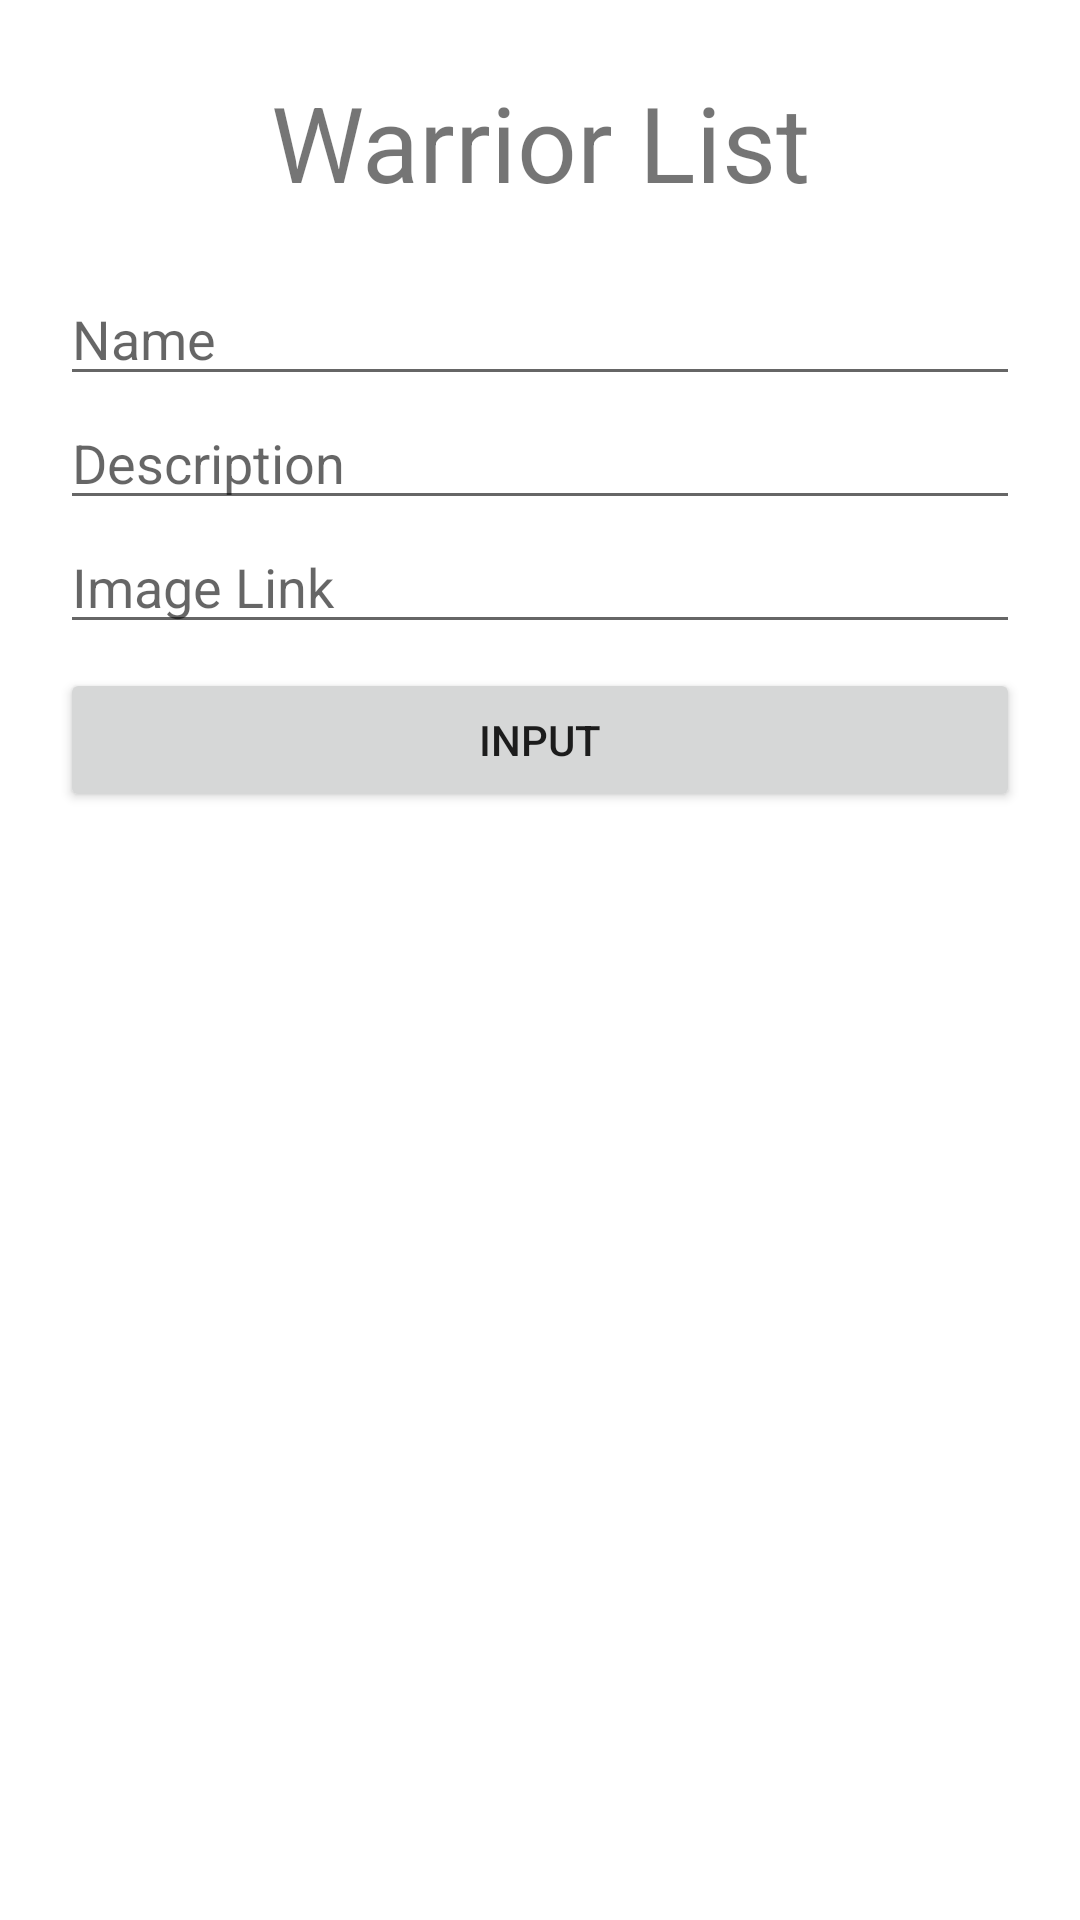

Android layout source for this screen:
<!-- AndroidManifest.xml: application theme Theme.ListLanguange -->
<!-- res/layout/activity_main.xml -->
<?xml version="1.0" encoding="utf-8"?>
<androidx.constraintlayout.widget.ConstraintLayout xmlns:android="http://schemas.android.com/apk/res/android"
    xmlns:app="http://schemas.android.com/apk/res-auto"
    xmlns:tools="http://schemas.android.com/tools"
    android:layout_width="match_parent"
    android:layout_height="match_parent"
    android:orientation="vertical"
    tools:context="com.example.listlanguange.MainActivity">

    <LinearLayout
        android:id="@+id/show_input"
        android:layout_width="match_parent"
        android:layout_height="wrap_content"
        android:orientation="vertical"
        android:padding="20dp"
        app:layout_constraintTop_toBottomOf="@+id/textView2"
        tools:layout_editor_absoluteX="-37dp">


        <EditText
            android:id="@+id/editTextName"
            android:layout_width="match_parent"
            android:layout_height="wrap_content"
            android:ems="10"
            android:hint="Name"
            android:inputType="textPersonName" />

        <EditText
            android:id="@+id/editTextDesc"
            android:layout_width="match_parent"
            android:layout_height="wrap_content"
            android:ems="10"
            android:hint="Description"
            android:inputType="textPersonName" />

        <EditText
            android:id="@+id/editTextLink"
            android:layout_width="match_parent"
            android:layout_height="wrap_content"
            android:ems="10"
            android:hint="Image Link"
            android:inputType="textPersonName" />

        <Button
            android:id="@+id/buttonInput"
            android:layout_width="match_parent"
            android:layout_height="wrap_content"
            android:layout_marginTop="8dp"
            android:text="Input" />

    </LinearLayout>

    <androidx.recyclerview.widget.RecyclerView
        android:id="@+id/recycle_view"
        android:layout_width="match_parent"
        android:layout_height="350dp"
        android:padding="20dp"
        app:layout_constraintBottom_toBottomOf="parent"
        app:layout_constraintStart_toStartOf="parent"
        app:layout_constraintTop_toBottomOf="@+id/show_input">

    </androidx.recyclerview.widget.RecyclerView>

    <TextView
        android:id="@+id/textView2"
        android:layout_width="match_parent"
        android:layout_height="wrap_content"
        android:gravity="center"
        android:text="Warrior List"
        android:textSize="35dp"
        android:layout_marginTop="24dp"
        app:layout_constraintStart_toStartOf="parent"
        app:layout_constraintTop_toTopOf="parent" />

</androidx.constraintlayout.widget.ConstraintLayout>
<!-- resources referenced by this layout -->
<resources>
  <style name="Theme.ListLanguange" parent="Theme.MaterialComponents.DayNight.DarkActionBar">
          
          <item name="colorPrimary">@color/purple_500</item>
          <item name="colorPrimaryVariant">@color/purple_700</item>
          <item name="colorOnPrimary">@color/white</item>
          
          <item name="colorSecondary">@color/teal_200</item>
          <item name="colorSecondaryVariant">@color/teal_700</item>
          <item name="colorOnSecondary">@color/black</item>
          
          <item name="android:statusBarColor">?attr/colorPrimaryVariant</item>
          
      </style>
  <!-- not gathered from this repository: default colours our renderer supplied (Android Studio template values) -->
  <color name="purple_500">#FF6200EE</color>
  <color name="purple_700">#FF3700B3</color>
  <color name="teal_200">#FF03DAC5</color>
  <color name="teal_700">#FF018786</color>
  <color name="black">#FF000000</color>
  <color name="white">#FFFFFFFF</color>
</resources>
